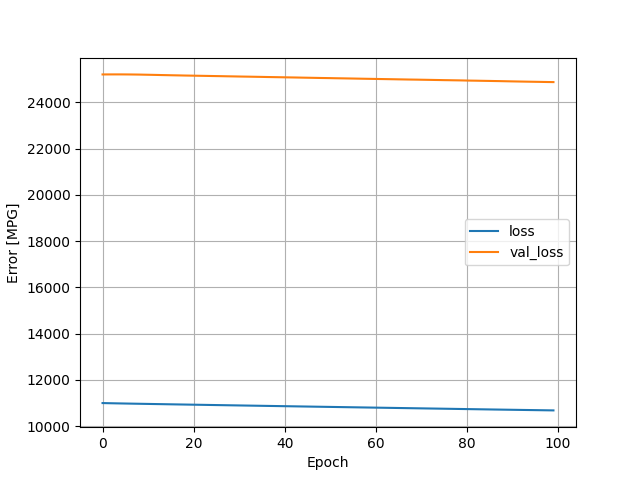

Data behind this chart, as committed beside it:
, loss, val_loss, epoch
0, 11002, 25203, 0
1, 10998, 25204, 1
2, 10994, 25205, 2
3, 10990, 25205, 3
4, 10986, 25205, 4
5, 10982, 25204, 5
6, 10979, 25203, 6
7, 10975, 25200, 7
8, 10972, 25198, 8
9, 10968, 25194, 9
10, 10965, 25190, 10
11, 10962, 25186, 11
12, 10958, 25182, 12
13, 10955, 25177, 13
14, 10952, 25173, 14
15, 10948, 25169, 15
16, 10945, 25165, 16
17, 10942, 25161, 17
18, 10938, 25157, 18
19, 10935, 25154, 19
20, 10932, 25150, 20
21, 10929, 25147, 21
22, 10925, 25143, 22
23, 10922, 25140, 23
24, 10919, 25136, 24
25, 10916, 25132, 25
26, 10912, 25129, 26
27, 10909, 25125, 27
28, 10906, 25121, 28
29, 10903, 25118, 29
30, 10900, 25114, 30
31, 10896, 25111, 31
32, 10893, 25108, 32
33, 10890, 25104, 33
34, 10887, 25101, 34
35, 10883, 25097, 35
36, 10880, 25093, 36
37, 10877, 25090, 37
38, 10874, 25086, 38
39, 10871, 25083, 39
40, 10867, 25079, 40
41, 10864, 25076, 41
42, 10861, 25073, 42
43, 10858, 25069, 43
44, 10855, 25065, 44
45, 10851, 25062, 45
46, 10848, 25058, 46
47, 10845, 25054, 47
48, 10842, 25050, 48
49, 10839, 25048, 49
50, 10836, 25044, 50
51, 10833, 25040, 51
52, 10829, 25037, 52
53, 10826, 25034, 53
54, 10823, 25030, 54
55, 10820, 25027, 55
56, 10817, 25023, 56
57, 10814, 25019, 57
58, 10811, 25015, 58
59, 10808, 25012, 59
... 40 more rows
